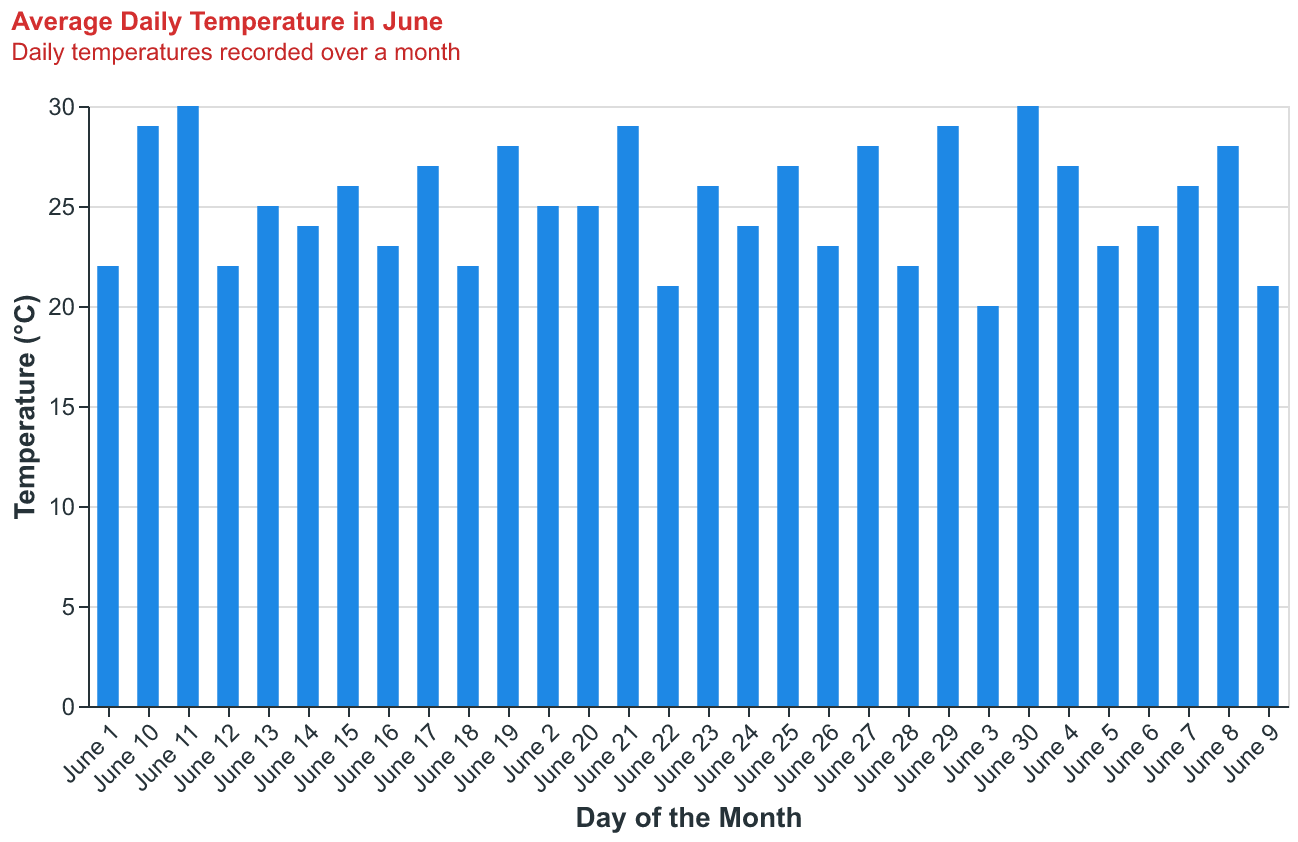

Source data for this figure (header and first rows):
Day, Temperature
June 1, 22
June 2, 25
June 3, 20
June 4, 27
June 5, 23
June 6, 24
June 7, 26
June 8, 28
June 9, 21
June 10, 29
June 11, 30
June 12, 22
June 13, 25
June 14, 24
June 15, 26
June 16, 23
June 17, 27
June 18, 22
June 19, 28
June 20, 25
June 21, 29
June 22, 21
June 23, 26
June 24, 24
June 25, 27
June 26, 23
June 27, 28
June 28, 22
June 29, 29
June 30, 30
